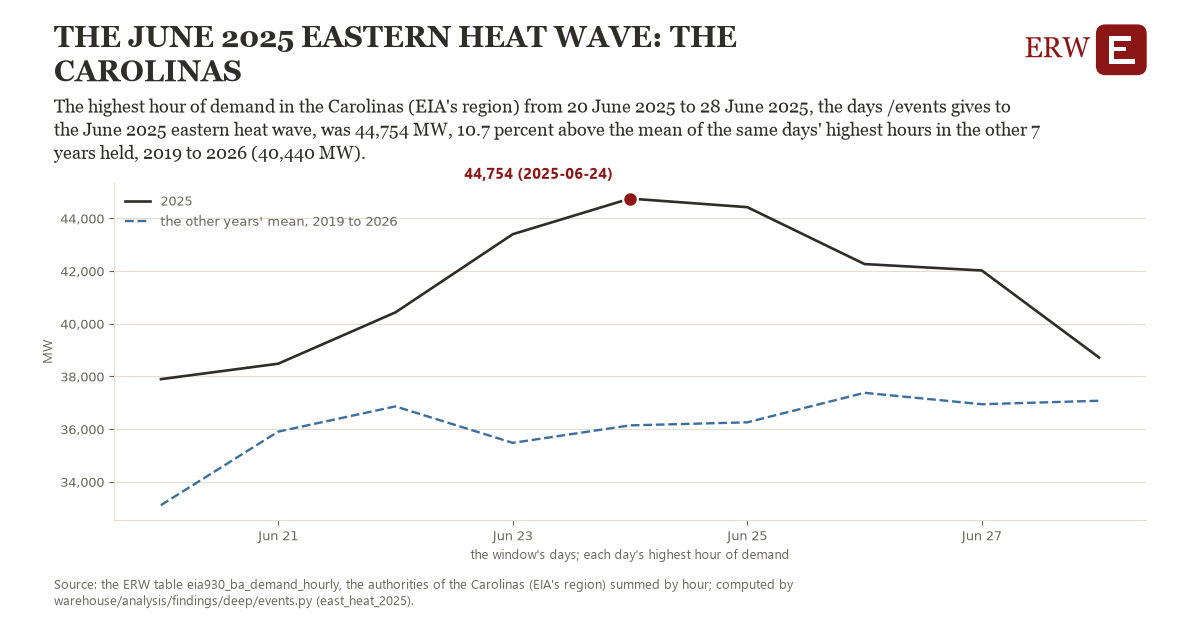

Source data for this figure (header and first rows):
# Energy Research Warehouse (ERW): findi…, event east_heat_2025, region CAR (the Carolinas (EIA's region)…
# Computed 2026-11-19T11:32:41Z by wareh…
# Rows: one per year held: the window's …, the hours it rests on, and whether it is the event year
# Tables: eia930_ba_demand_hourly
region, year, value, n_observations, event_year
CAR, 2019, 39320, 216, 0
CAR, 2020, 36613, 216, 0
CAR, 2021, 39656, 216, 0
CAR, 2022, 42006, 216, 0
CAR, 2023, 39007, 216, 0
CAR, 2024, 43640, 216, 0
CAR, 2025, 44754, 216, 1
CAR, 2026, 42837, 216, 0
